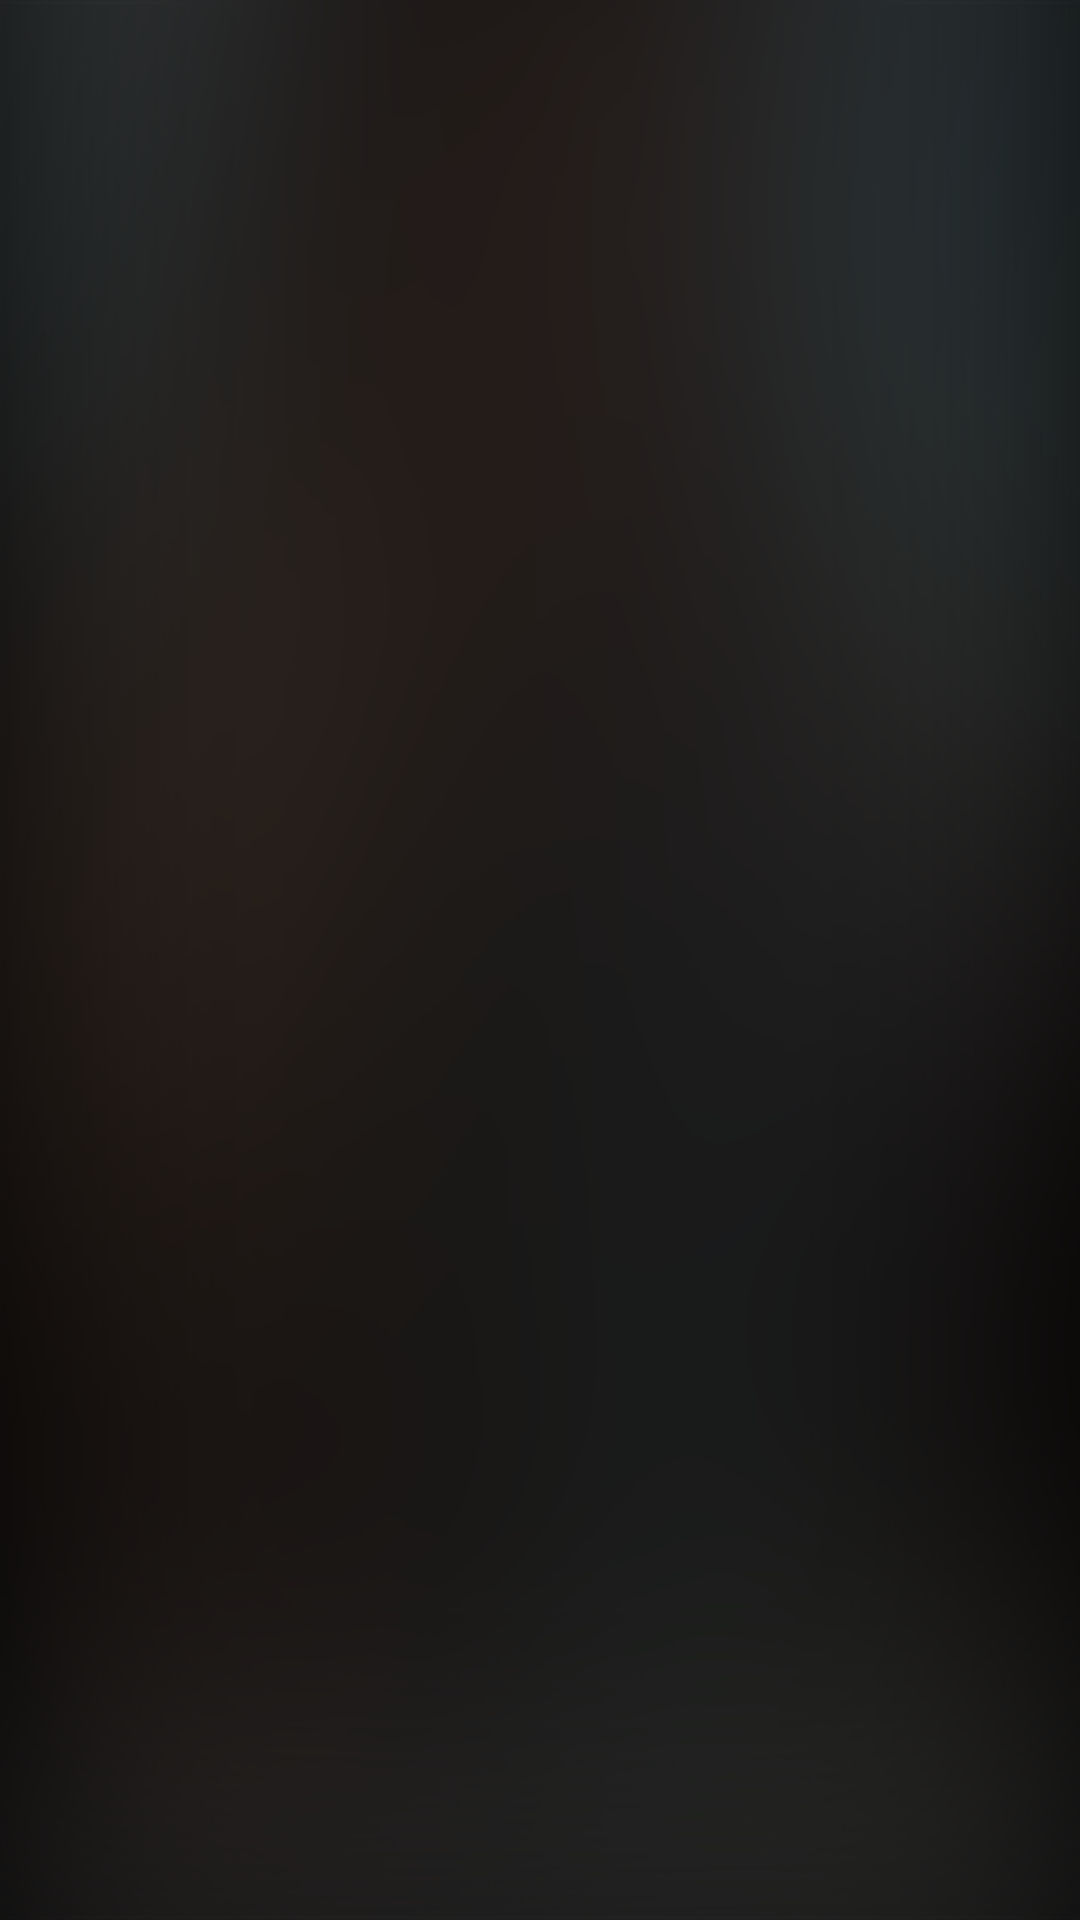

Here is an Android app screen rendered from its layout file. Give the layout XML and the strings, colors and styles it references.
<!-- AndroidManifest.xml: application theme AppTheme -->
<!-- res/layout/left_drawer.xml -->
<?xml version="1.0" encoding="utf-8"?>
<LinearLayout xmlns:android="http://schemas.android.com/apk/res/android"
    android:id="@+id/drawerItems"
    android:layout_width="wrap_content"
    android:layout_height="match_parent"
    android:layout_gravity="left"
    android:background="@drawable/bg1"
    android:orientation="vertical" >

    
    
    
    
    
    
    
    


    
    
    
    
    
    
    
    
    
    
    


    

    <ListView
        android:id="@+id/left_drawer"
        style="@style/listViewStyle"
        android:layout_width="match_parent"
        android:layout_height="0dp"
        android:layout_weight="0.5"
        android:cacheColorHint="#00000000"
        android:divider="@color/golden_text_color"
        android:dividerHeight="0.3dp" />

</LinearLayout>
<!-- resources referenced by this layout -->
<resources>
  <color name="dark_gray">#6F6F6F</color>
  <color name="golden_text_color">#f5c151</color>
  <!-- drawable bg1: png bitmap (drawable-xhdpi, 85003 bytes) -->
  <style name="listViewStyle">
          <item name="android:layout_width">match_parent</item>
          <item name="android:layout_height">match_parent</item>
          <item name="android:fadingEdge">none</item>
          <item name="android:divider">@android:color/darker_gray</item>
          <item name="android:dividerHeight">0.5dp</item>
          <item name="android:cacheColorHint">@android:color/transparent</item>
      </style>
  <style name="AppTheme" parent="Theme.AppCompat">
           <item name="android:homeAsUpIndicator">@drawable/ic_drawer</item>
       </style>
  <!-- drawable ic_drawer: png bitmap (drawable-hdpi, 2855 bytes) -->
</resources>
